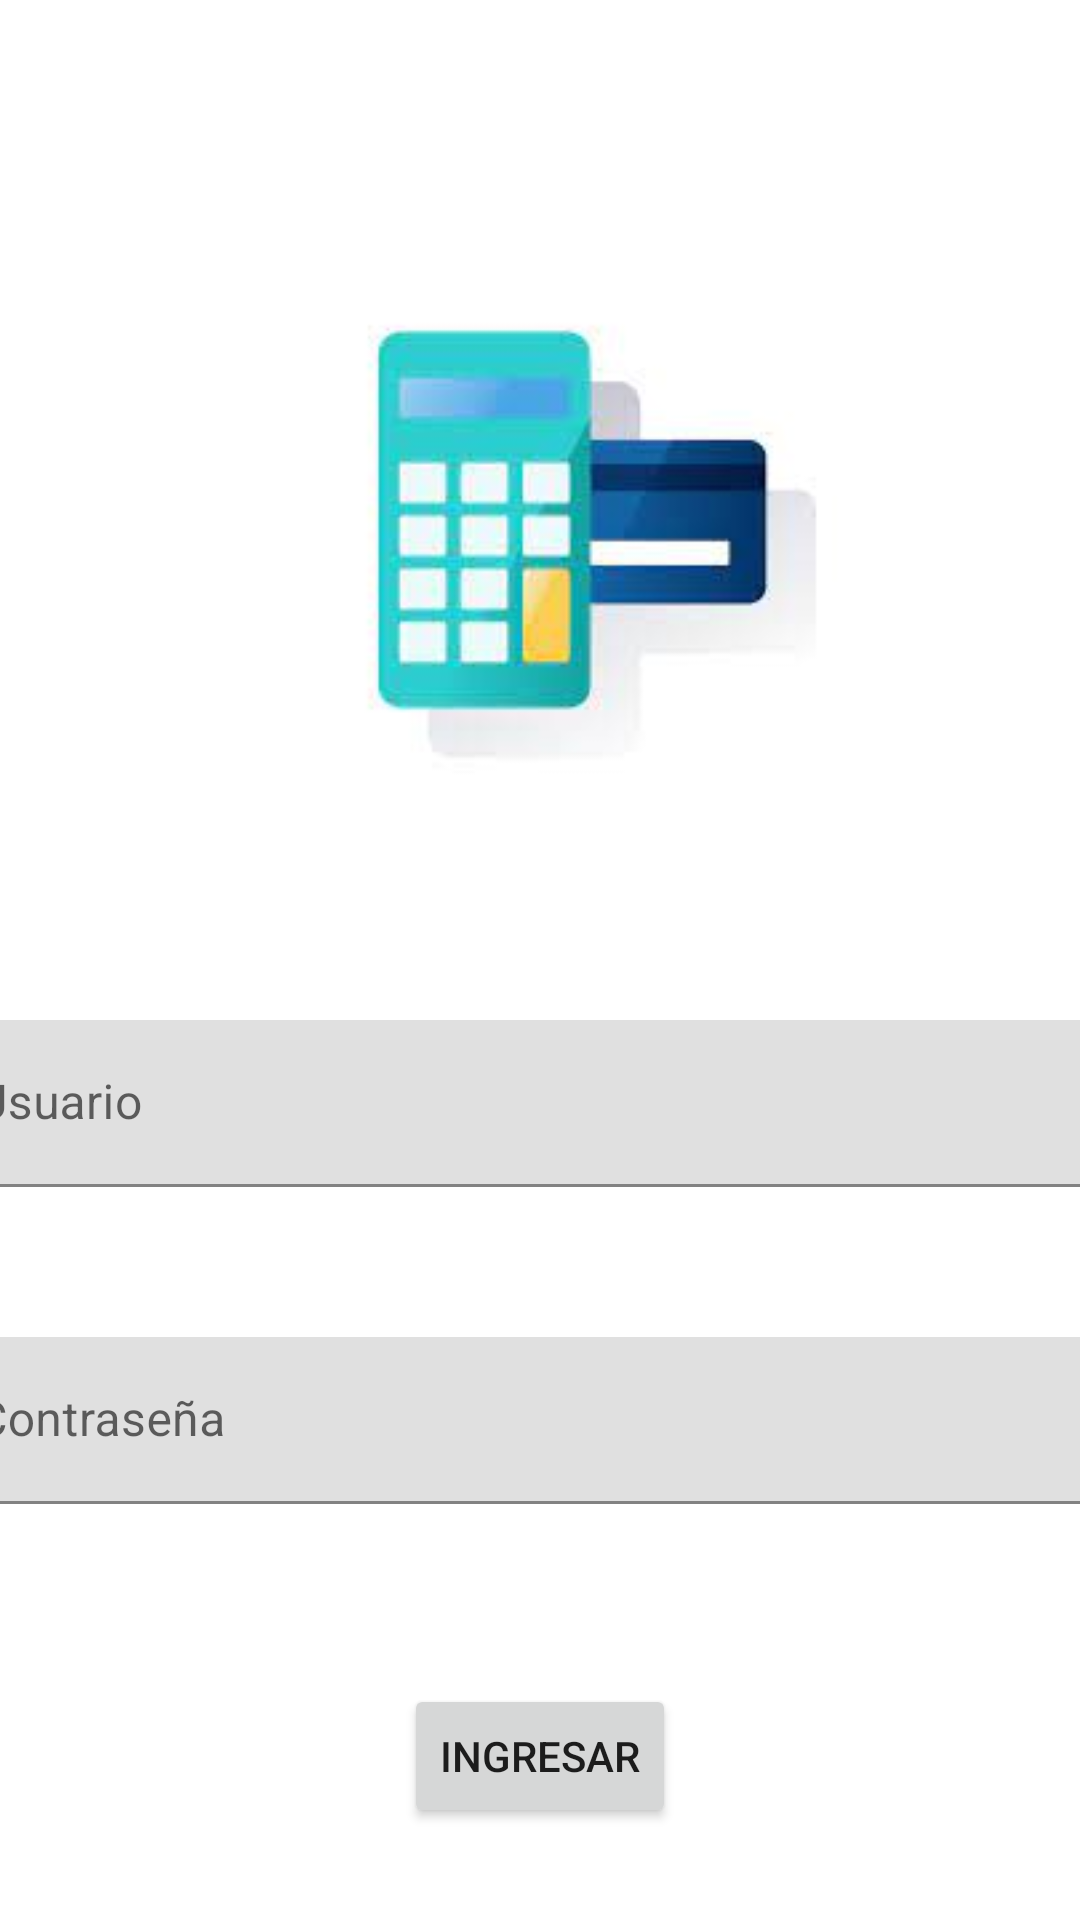

Layout XML and referenced resources for this Android screen:
<!-- AndroidManifest.xml: application theme Theme.SimuPres -->
<!-- res/layout/activity_login.xml -->
<?xml version="1.0" encoding="utf-8"?>
<androidx.constraintlayout.widget.ConstraintLayout xmlns:android="http://schemas.android.com/apk/res/android"
    xmlns:app="http://schemas.android.com/apk/res-auto"
    xmlns:tools="http://schemas.android.com/tools"
    android:layout_width="match_parent"
    android:layout_height="match_parent"
    tools:context="simuladorprestamos.Login">

    <ImageView
        android:id="@+id/imageView"
        android:layout_width="200dp"
        android:layout_height="200dp"
        android:layout_marginStart="80dp"
        android:layout_marginTop="80dp"
        android:layout_marginEnd="80dp"
        android:src="@drawable/simupres"
        app:layout_constraintEnd_toEndOf="parent"
        app:layout_constraintHorizontal_bias="0.49"
        app:layout_constraintStart_toStartOf="parent"
        app:layout_constraintTop_toTopOf="parent"
        tools:ignore="ImageContrastCheck" />

    <com.google.android.material.textfield.TextInputLayout
        android:id="@+id/textInputLayout"
        android:layout_width="409dp"
        android:layout_height="wrap_content"
        android:layout_marginStart="20dp"
        android:layout_marginTop="60dp"
        android:layout_marginEnd="20dp"
        app:layout_constraintEnd_toEndOf="parent"
        app:layout_constraintStart_toStartOf="parent"
        app:layout_constraintTop_toBottomOf="@+id/imageView">

        <com.google.android.material.textfield.TextInputEditText
            android:id="@+id/edtUsuario"
            android:layout_width="match_parent"
            android:layout_height="wrap_content"
            android:hint="Usuario"
            android:inputType="textWebPassword" />
    </com.google.android.material.textfield.TextInputLayout>

    <com.google.android.material.textfield.TextInputLayout
        android:id="@+id/textInputLayout2"
        android:layout_width="409dp"
        android:layout_height="wrap_content"
        android:layout_marginStart="20dp"
        android:layout_marginTop="50dp"
        android:layout_marginEnd="20dp"
        app:layout_constraintEnd_toEndOf="parent"
        app:layout_constraintStart_toStartOf="parent"
        app:layout_constraintTop_toBottomOf="@+id/textInputLayout">

        <com.google.android.material.textfield.TextInputEditText
            android:id="@+id/edtConstraseña"
            android:layout_width="match_parent"
            android:layout_height="match_parent"
            android:hint="Contraseña"
            android:inputType="textWebPassword" />
    </com.google.android.material.textfield.TextInputLayout>

    <Button
        android:id="@+id/btnIngresar"
        android:layout_width="wrap_content"
        android:layout_height="wrap_content"
        android:layout_marginStart="100dp"
        android:layout_marginTop="60dp"
        android:layout_marginEnd="100dp"
        android:onClick="ingresar"
        android:text="Ingresar"
        app:layout_constraintEnd_toEndOf="parent"
        app:layout_constraintStart_toStartOf="parent"
        app:layout_constraintTop_toBottomOf="@+id/textInputLayout2" />

</androidx.constraintlayout.widget.ConstraintLayout>
<!-- resources referenced by this layout -->
<resources>
  <!-- drawable simupres: jpg bitmap (drawable-v24, 4286 bytes) -->
  <style name="Theme.SimuPres" parent="Theme.MaterialComponents.DayNight.DarkActionBar">
          
          <item name="colorPrimary">@color/purple_500</item>
          <item name="colorPrimaryVariant">@color/purple_700</item>
          <item name="colorOnPrimary">@color/white</item>
          
          <item name="colorSecondary">@color/teal_200</item>
          <item name="colorSecondaryVariant">@color/teal_700</item>
          <item name="colorOnSecondary">@color/black</item>
          
          <item name="android:statusBarColor" tools:targetApi="l">?attr/colorPrimaryVariant</item>
          
      </style>
  <!-- not gathered from this repository: default colours our renderer supplied (Android Studio template values) -->
  <color name="purple_500">#FF6200EE</color>
  <color name="purple_700">#FF3700B3</color>
  <color name="teal_200">#FF03DAC5</color>
  <color name="teal_700">#FF018786</color>
  <color name="black">#FF000000</color>
  <color name="white">#FFFFFFFF</color>
</resources>
